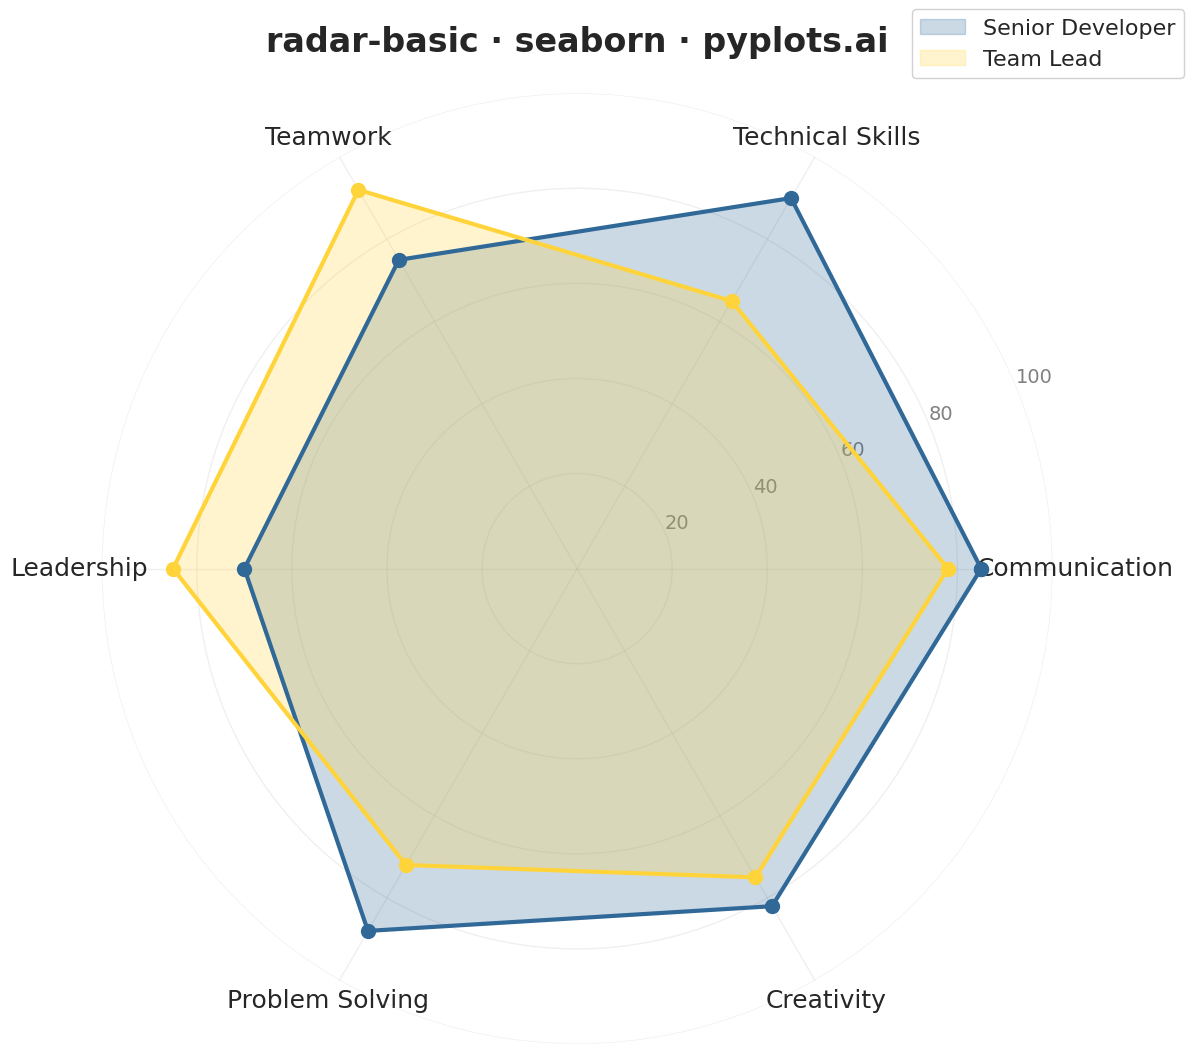

Here is the Python script that generated this plot:
"""pyplots.ai
radar-basic: Basic Radar Chart
Library: seaborn | Python 3.13
Quality: pending | Created: 2025-12-23
"""

import matplotlib.pyplot as plt
import numpy as np
import seaborn as sns


# Data - Employee performance comparison across competencies
categories = ["Communication", "Technical Skills", "Teamwork", "Leadership", "Problem Solving", "Creativity"]
employee_a = [85, 90, 75, 70, 88, 82]  # Senior Developer
employee_b = [78, 65, 92, 85, 72, 75]  # Team Lead

# Setup for radar chart
n_vars = len(categories)
angles = np.linspace(0, 2 * np.pi, n_vars, endpoint=False).tolist()
angles += angles[:1]  # Close the polygon

employee_a += employee_a[:1]
employee_b += employee_b[:1]

# Create polar plot with seaborn styling
sns.set_theme(style="whitegrid")
fig, ax = plt.subplots(figsize=(12, 12), subplot_kw={"projection": "polar"})

# Python colors
color_blue = "#306998"
color_yellow = "#FFD43B"

# Plot data using matplotlib's polar plot with seaborn context
ax.fill(angles, employee_a, alpha=0.25, color=color_blue, label="Senior Developer")
ax.plot(angles, employee_a, color=color_blue, linewidth=3, marker="o", markersize=10)

ax.fill(angles, employee_b, alpha=0.25, color=color_yellow, label="Team Lead")
ax.plot(angles, employee_b, color=color_yellow, linewidth=3, marker="o", markersize=10)

# Configure axes
ax.set_xticks(angles[:-1])
ax.set_xticklabels(categories, fontsize=18)
ax.set_ylim(0, 100)
ax.set_yticks([20, 40, 60, 80, 100])
ax.set_yticklabels(["20", "40", "60", "80", "100"], fontsize=14, color="gray")

# Grid styling
ax.grid(True, alpha=0.3, linestyle="-")
ax.spines["polar"].set_visible(False)

# Title and legend
ax.set_title("radar-basic · seaborn · pyplots.ai", fontsize=24, fontweight="bold", pad=30)
ax.legend(loc="upper right", bbox_to_anchor=(1.15, 1.1), fontsize=16, framealpha=0.9)

plt.tight_layout()
plt.savefig("plot.png", dpi=300, bbox_inches="tight")
